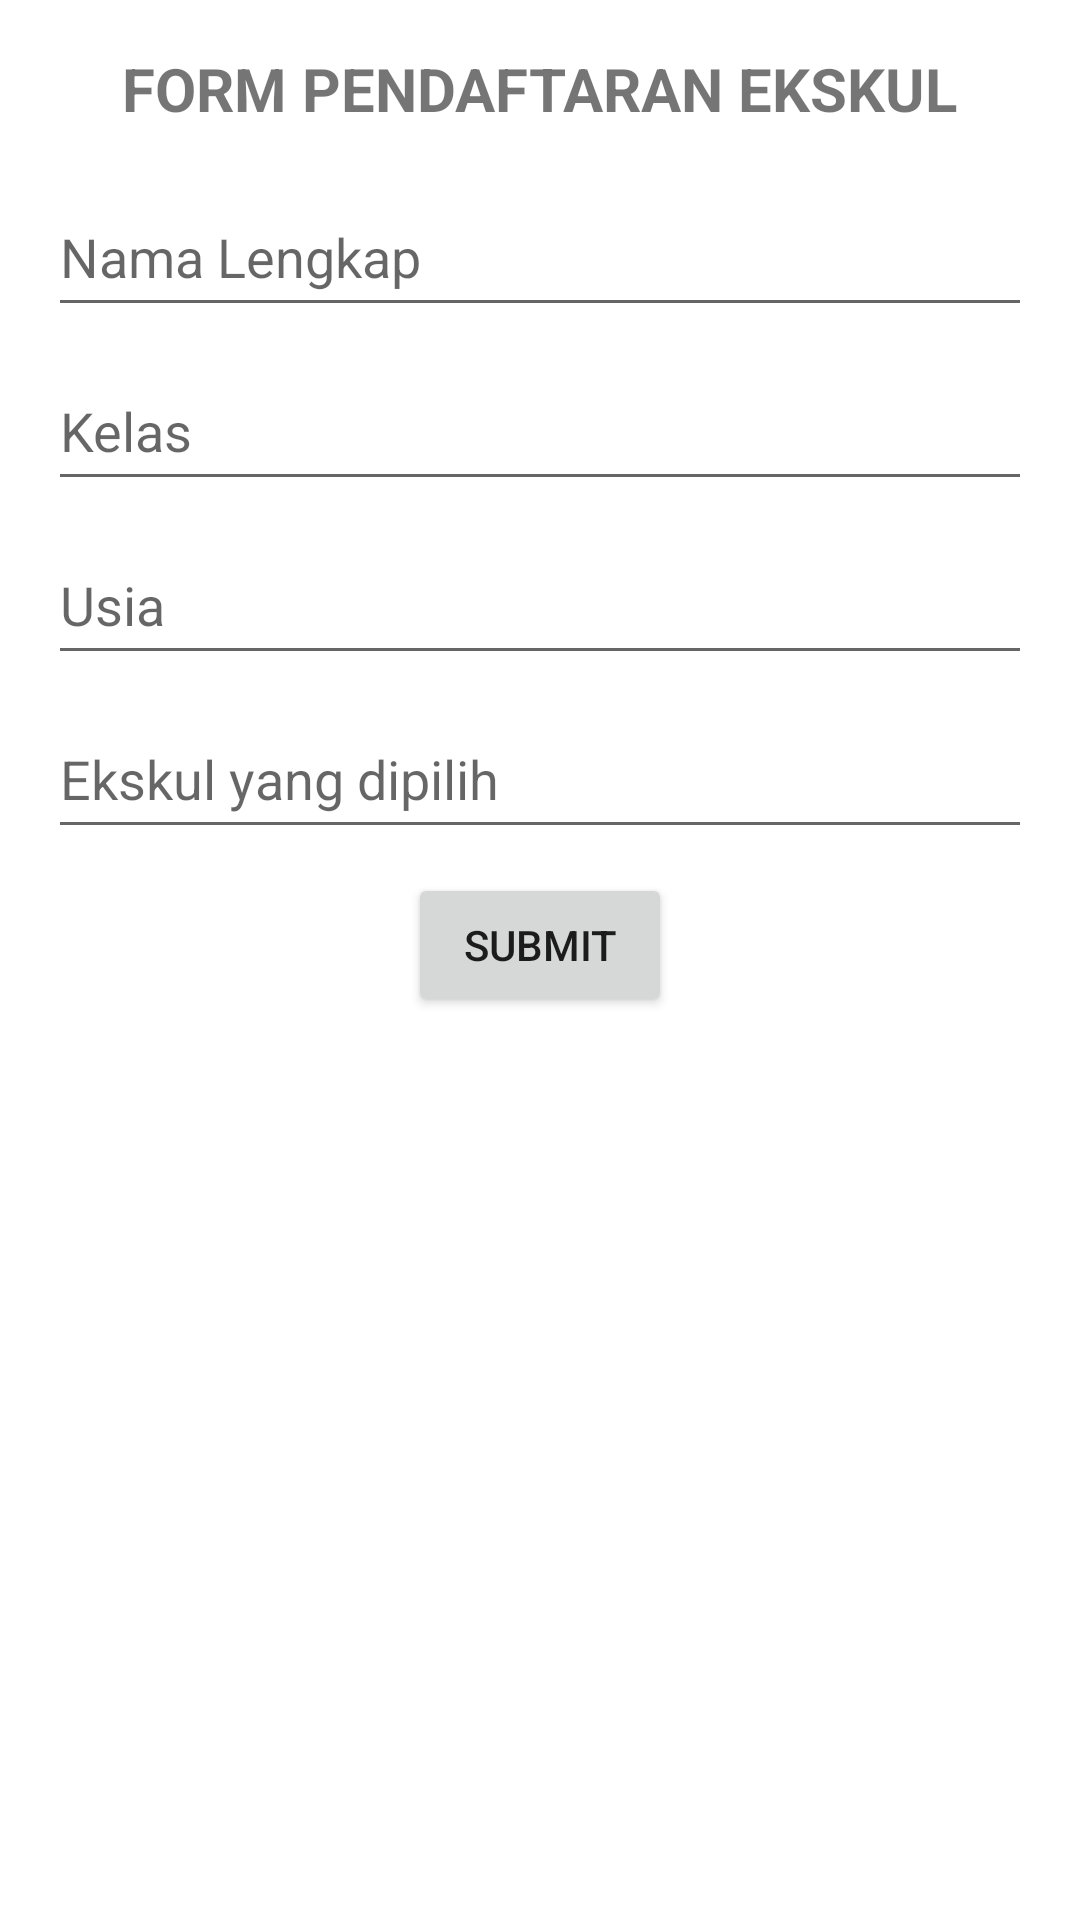

Produce the Android XML layout that renders to this screen, including the resource entries it uses.
<!-- AndroidManifest.xml: application theme Theme.TestUTS -->
<!-- res/layout/activity_main.xml -->
<?xml version="1.0" encoding="utf-8"?>
<LinearLayout xmlns:android="http://schemas.android.com/apk/res/android"
    android:layout_width="match_parent"
    android:layout_height="match_parent"
    android:orientation="vertical"
    android:padding="16dp">

    <TextView
        android:layout_width="wrap_content"
        android:layout_height="wrap_content"
        android:text="FORM PENDAFTARAN EKSKUL"
        android:textSize="20sp"
        android:textStyle="bold"
        android:layout_gravity="center_horizontal"
        android:fontFamily="sans-serif"
        android:layout_marginBottom="16dp"/>

    <EditText
        android:id="@+id/editTextName"
        android:layout_width="match_parent"
        android:layout_height="wrap_content"
        android:hint="Nama Lengkap"
        android:layout_marginBottom="8dp"
        android:height="50dp"/>

    <EditText
        android:id="@+id/editTextKelas"
        android:layout_width="match_parent"
        android:layout_height="wrap_content"
        android:hint="Kelas"
        android:layout_marginBottom="8dp"
        android:height="50dp"/>

    <EditText
        android:id="@+id/editTextUsia"
        android:layout_width="match_parent"
        android:layout_height="wrap_content"
        android:hint="Usia"
        android:layout_marginBottom="8dp"
        android:height="50dp"/>

    <EditText
        android:id="@+id/editTextEkskul"
        android:layout_width="match_parent"
        android:layout_height="wrap_content"
        android:hint="Ekskul yang dipilih"
        android:layout_marginBottom="8dp"
        android:height="50dp"/>


    <Button
        android:id="@+id/buttonSubmit"
        android:layout_width="wrap_content"
        android:layout_height="wrap_content"
        android:text="Submit"
        android:layout_gravity="center_horizontal"/>

</LinearLayout>
<!-- resources referenced by this layout -->
<resources>
  <style name="Theme.TestUTS" parent="Theme.MaterialComponents.DayNight.DarkActionBar">
          
          <item name="colorPrimary">@color/purple_500</item>
          <item name="colorPrimaryVariant">@color/purple_700</item>
          <item name="colorOnPrimary">@color/white</item>
          
          <item name="colorSecondary">@color/teal_200</item>
          <item name="colorSecondaryVariant">@color/teal_700</item>
          <item name="colorOnSecondary">@color/black</item>
          
          <item name="android:statusBarColor">?attr/colorPrimaryVariant</item>
          
      </style>
  <!-- not gathered from this repository: default colours our renderer supplied (Android Studio template values) -->
  <color name="purple_500">#FF6200EE</color>
  <color name="purple_700">#FF3700B3</color>
  <color name="teal_200">#FF03DAC5</color>
  <color name="teal_700">#FF018786</color>
  <color name="black">#FF000000</color>
  <color name="white">#FFFFFFFF</color>
</resources>
